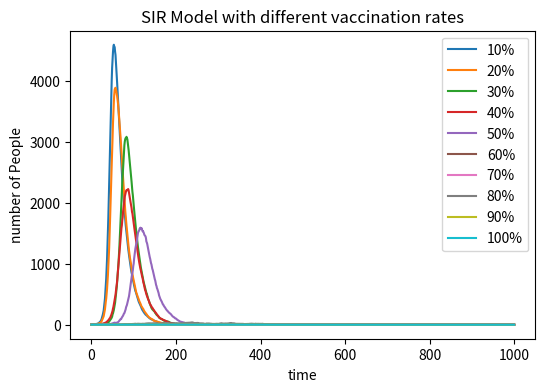

This chart was generated by the following Python code: (Note: this script raises an exception after producing the figure.)
# import necessary libraries
import numpy as np
import matplotlib . pyplot as plt

#Set value for the percentage of people vaccinated
vaccination_rates=np.arange(0.1, 1.1, 0.1)

# show the figure
plt.figure(figsize =(6 ,4) , dpi=150)

for rate in vaccination_rates:
    # define the basic variables 
    N = 10000  # total population
    I = 1      # initial number of infected people
    R = 0      # initial number of recovered people
    V = int(rate * N)
    S = N - I - R -V # initial number of susceptible people

    beta=0.3  # infection  probability 
    gamma=0.05 # recovery pobability 

    susceptible = [S]
    infected = [I]
    recovered = [R]

# loop over 1000 time points
# pick susceptible individuals at random to become infected
# pick infected individuals at random to become recovered
    for i in range(1000):   
        if S > 0:
            infections = np.random.choice(range(2), S, p=[1 - beta * I / N , beta * I / N ])
            new_infections = np.sum(infections)
        else:    
            new_infections = 0

        if I > 0:     
            recoveries = np.random.choice(range(2), I, p=[1-gamma, gamma])
            new_recoveries = np.sum(recoveries) 
        else:
            new_recoveries = 0

    # Update the S, I, R values
        S -= new_infections
        I += new_infections - new_recoveries  
        R += new_recoveries

    # Record the numbers of S, I, R
        susceptible.append(S)
        infected.append(I)
        recovered.append(R)

    # show the figure
    plt.plot(infected, label=f'{rate*100:.0f}%') 

plt.title('SIR Model with different vaccination rates')
plt.xlabel('time')
plt.ylabel('number of People')
plt.legend()
plt.savefig("D:/IBI/IBI_git/IBI1_2023-24/Practical10/SIR_figure_different_rates.png", format="png")
plt.show()
plt.clf ()
     